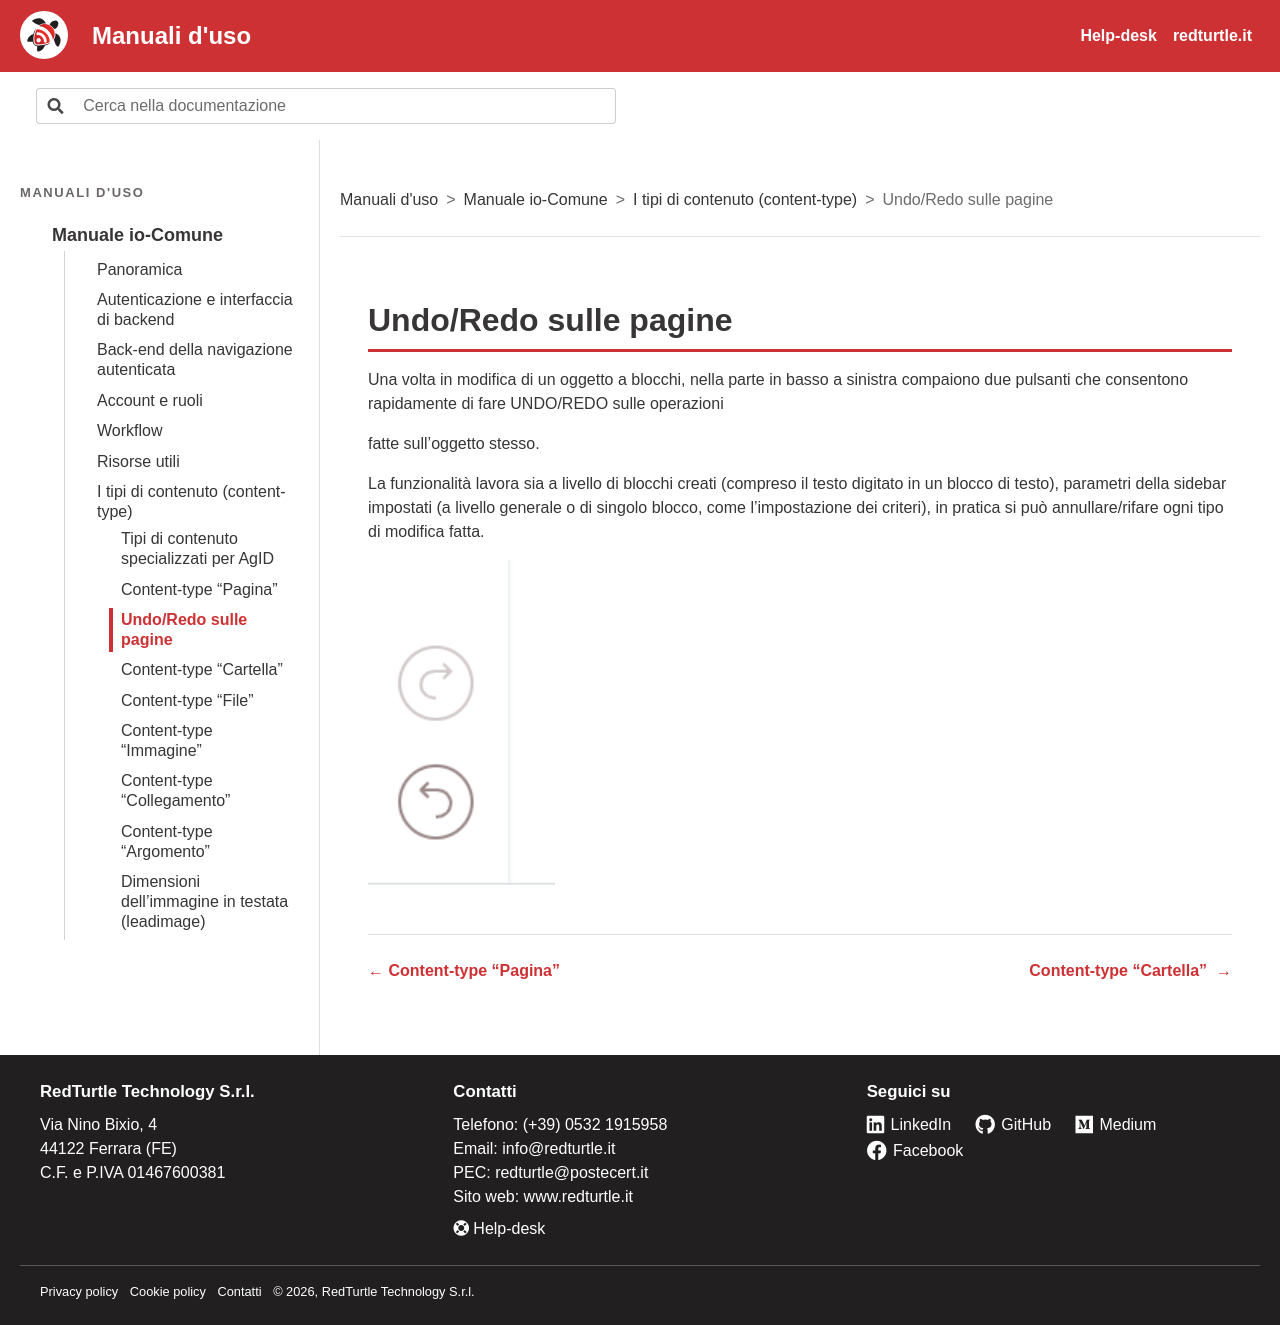

repository: RedTurtle/iocomune-docs · page: manuale-io-comune/i-tipi-di-contenuto-content-type/undo-redo-sulle-pagine.html · generator: sphinx

# Undo/Redo sulle pagine

Una volta in modifica di un oggetto a blocchi, nella parte in basso a sinistra compaiono due pulsanti che consentono rapidamente di fare UNDO/REDO sulle operazioni

fatte sull’oggetto stesso.

La funzionalità lavora sia a livello di blocchi creati (compreso il testo digitato in un blocco di testo), parametri della sidebar impostati (a livello generale o di singolo blocco, come l’impostazione dei criteri), in pratica si può annullare/rifare ogni tipo di modifica fatta.

![Schermata: Undo/Redo sulle pagine](../img/p100-0.png)
